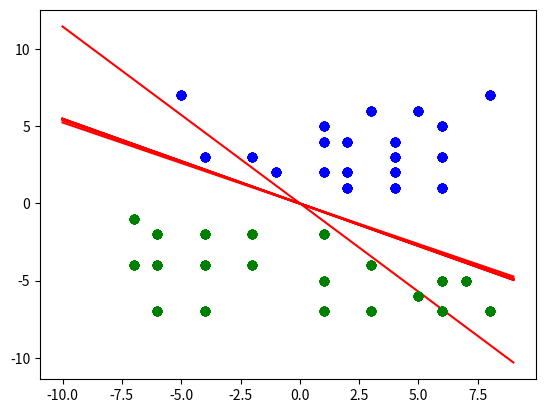

Generate this figure with matplotlib:
import numpy as np
import matplotlib.pyplot as plt 

class Perceptron:
    def __init__(self, xVector, expectedValue, xWeight, thresholdValue, iters, learningRate):
        self.xVector = xVector
        self.expectedValue = expectedValue
        self.xWeight = xWeight
        self.thresholdValue = thresholdValue
        self.iters = iters
        self.learningRate = learningRate
        self.sigma = []
        self.error = []
        self.givenValue = []
        
    def ActivationFunction(self):
        print(self.xWeight[1], self.xWeight[2])
        for i in range(len(self.xVector)):
            self.sigma.append(self.xVector[i][0] * self.xWeight[1] + self.xVector[i][1] * self.xWeight[2] + self.xWeight[0] * (-1.0))
            if self.sigma[i] >= 0:
                self.givenValue.append(1)
            else:
                self.givenValue.append(0)

            self.error.append(self.expectedValue[i] - self.givenValue[i])

    def CorrectWeights(self):
        for i in range(self.iters):
            self.PlotFigure()
            for j in range(len(self.xVector)):
                self.xWeight[0] = self.xWeight[0] + self.learningRate * self.error[j] * (-1)
                self.xWeight[1] = self.xWeight[1] + self.learningRate * self.error[j] * self.xVector[j][0]
                self.xWeight[2] = self.xWeight[2] + self.learningRate * self.error[j] * self.xVector[j][1]

    def PlotFigure(self):
        xGenerator = np.arange(-10,10)
        line = -(self.xWeight[1] / self.xWeight[2]) * xGenerator + (self.xWeight[0] / self.xWeight[2])
        plt.plot(xGenerator, line, 'r-')

        for i in range(len(self.xVector)):
            if self.expectedValue[i] == 1:
                plt.plot(self.xVector[i,0], self.xVector[i,1],"bo")
            else:
                plt.plot(self.xVector[i,0], self.xVector[i,1],"go")
        plt.show()

    def TestFunction(self):
        for i in range (len(self.xVector)):
            print("x1: ", self.xVector[i][0], " x2: ", self.xVector[i][1], " oczekiwany y: ", self.expectedValue[i], " obliczony: ", self.givenValue[i], " error: ", self.error[i])


            
            
perceptron = Perceptron(np.array([[-4,3],[-2,3],[-1,2],[1,2],[2,2],[2,1],[1,4],[1,5],[2,4],[4,4],
                         [4,3],[4,2],[4,1],[8,7],[6,1],[6,3],[6,5],[3,6],[5,6],[-5,7],
                         [-7,-1],[-6,-2],[-4,-2],[-2,-2],[-7,-4],[-6,-4],[-4,-4],[-2,-4],[-6,-7],[-4,-7],
                         [1,-7],[1,-5],[1,-2],[3,-7],[3,-4],[5,-6],[6,-5],[7,-5],[6,-7],[8,-7]]),
                         np.array([1,1,1,1,1,1,1,1,1,1,
                                   1,1,1,1,1,1,1,1,1,1,
                                   0,0,0,0,0,0,0,0,0,0,
                                   0,0,0,0,0,0,0,0,0,0]),
                         [np.random.uniform(1)-1, np.random.random(1)-1, np.random.random(1)-1], -1, 10, 0.1)
 
perceptron.ActivationFunction()
perceptron.TestFunction()
perceptron.CorrectWeights()